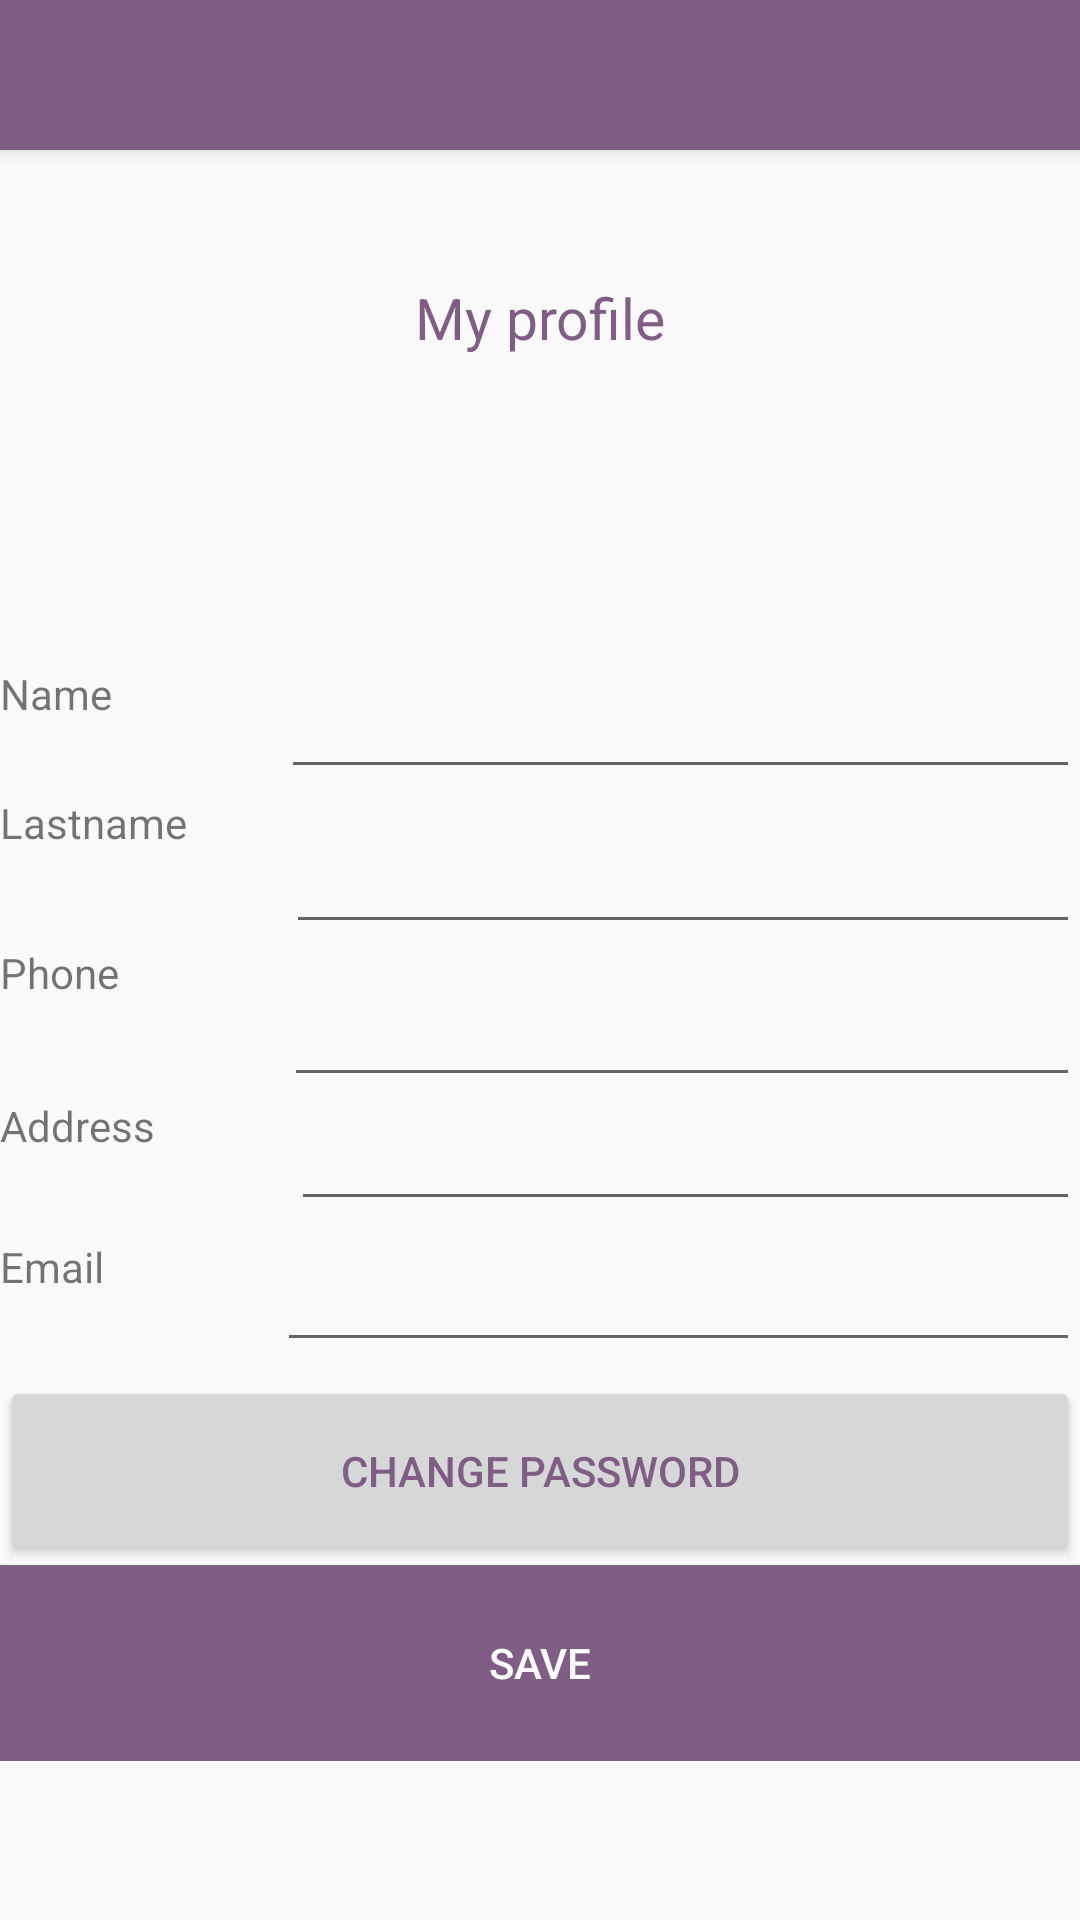

Write the Android layout XML for this screen, with the resource values it uses.
<!-- AndroidManifest.xml: application theme Theme.AppCompat.DayNight.NoActionBar -->
<!-- res/layout/activity_passenger_account.xml -->
<?xml version="1.0" encoding="utf-8"?>
<RelativeLayout xmlns:android="http://schemas.android.com/apk/res/android"
    xmlns:app="http://schemas.android.com/apk/res-auto"
    xmlns:tools="http://schemas.android.com/tools"
    android:id="@+id/drawer_layout"
    android:layout_width="match_parent"
    android:layout_height="match_parent"
    tools:context=".PassengerAccountActivity">



    <include
        android:id="@+id/toolbar"
        layout="@layout/toolbar" />

    <LinearLayout
        android:id="@+id/linearLayout"
        android:layout_width="413dp"
        android:layout_height="587dp"
        android:orientation="vertical"
        tools:ignore="MissingConstraints"
        tools:layout_editor_absoluteX="77dp"
        tools:layout_editor_absoluteY="0dp">

        <TextView
            android:id="@+id/textView42"
            android:layout_width="match_parent"
            android:layout_height="93dp"
            android:text="TextView" />

        <TextView
            android:id="@+id/textView41"
            android:layout_width="match_parent"
            android:layout_height="wrap_content"
            android:text="@string/my_profile"
            android:textAlignment="center"
            android:textColor="#805D84"
            android:textSize="19sp" />

        <ImageView
            android:id="@+id/imageView"
            android:layout_width="match_parent"
            android:layout_height="103dp"
            app:srcCompat="@drawable/login_passenger_icon" />

        <LinearLayout
            android:layout_width="match_parent"
            android:layout_height="43dp"
            android:orientation="horizontal">

            <TextView
                android:id="@+id/textView44"
                android:layout_width="wrap_content"
                android:layout_height="match_parent"
                android:layout_weight="1"
                android:text="@string/name" />

            <EditText
                android:id="@+id/editTextPersonName"
                android:layout_width="wrap_content"
                android:layout_height="wrap_content"
                android:layout_weight="1"
                android:ems="10"
                android:inputType="textPersonName"/>

        </LinearLayout>

        <LinearLayout
            android:layout_width="match_parent"
            android:layout_height="50dp"
            android:orientation="horizontal">

            <TextView
                android:id="@+id/textView46"
                android:layout_width="41dp"
                android:layout_height="match_parent"
                android:layout_weight="1"
                android:text="@string/lastname" />

            <EditText
                android:id="@+id/editTextPersonSurname"
                android:layout_width="wrap_content"
                android:layout_height="match_parent"
                android:layout_weight="1"
                android:ems="10"
                android:inputType="textPersonName"/>
        </LinearLayout>

        <LinearLayout
            android:layout_width="match_parent"
            android:layout_height="51dp"
            android:orientation="horizontal">

            <TextView
                android:id="@+id/textView47"
                android:layout_width="wrap_content"
                android:layout_height="match_parent"
                android:layout_weight="1"
                android:text="@string/phone" />

            <EditText
                android:id="@+id/editTextPersonNumber"
                android:layout_width="wrap_content"
                android:layout_height="match_parent"
                android:layout_weight="1"
                android:ems="10"
                android:inputType="textPersonName"/>
        </LinearLayout>

        <LinearLayout
            android:layout_width="match_parent"
            android:layout_height="47dp"
            android:orientation="horizontal">

            <TextView
                android:id="@+id/textView48"
                android:layout_width="44dp"
                android:layout_height="match_parent"
                android:layout_weight="1"
                android:text="@string/address" />

            <EditText
                android:id="@+id/editTextPersonAddress"
                android:layout_width="wrap_content"
                android:layout_height="wrap_content"
                android:layout_weight="1"
                android:ems="10"
                android:inputType="textPersonName"/>
        </LinearLayout>

        <LinearLayout
            android:layout_width="match_parent"
            android:layout_height="46dp"
            android:orientation="horizontal">

            <TextView
                android:id="@+id/textView49"
                android:layout_width="wrap_content"
                android:layout_height="match_parent"
                android:layout_weight="1"
                android:text="Email"/>

            <EditText
                android:id="@+id/editTextPersonEmail"
                android:layout_width="wrap_content"
                android:layout_height="wrap_content"
                android:layout_weight="1"
                android:ems="10"
                android:inputType="textPersonName"/>
        </LinearLayout>

        <Button
            android:id="@+id/personChangeBtn"
            android:layout_width="match_parent"
            android:layout_height="63dp"
            android:text="@string/change_password"
            android:textColor="#805D84" />

        <Button
            android:id="@+id/personSaveBtn"
            android:layout_width="match_parent"
            android:layout_height="33dp"
            android:layout_weight="1"
            android:background="#805D84"
            android:text="@string/save"
            android:textColor="#FFFFFF" />

    </LinearLayout>











</RelativeLayout>
<!-- res/layout/toolbar.xml (included above) -->
<?xml version="1.0" encoding="utf-8"?>
<androidx.appcompat.widget.Toolbar xmlns:android="http://schemas.android.com/apk/res/android"
    xmlns:app="http://schemas.android.com/apk/res-auto"
    android:layout_width="match_parent"
    android:layout_height="50dp"
    android:background="#805D84"
    android:elevation="4dp"
    android:theme="@style/ThemeOverlay.AppCompat.Dark.ActionBar"
    app:popupTheme="@style/ThemeOverlay.AppCompat.Light">

</androidx.appcompat.widget.Toolbar>
<!-- res/layout/header.xml (included above) -->
<?xml version="1.0" encoding="utf-8"?>
<RelativeLayout xmlns:android="http://schemas.android.com/apk/res/android"
    android:layout_width="match_parent"
    android:layout_height="20dp"
    android:orientation="vertical"
    android:background="#805D84"
    android:gravity="bottom"
    android:padding="20dp">



</RelativeLayout>
<!-- resources referenced by this layout -->
<resources>
  <string name="address">Address</string>
  <string name="change_password">Change password</string>
  <string name="lastname">Lastname</string>
  <string name="my_profile">My profile</string>
  <string name="name">Name</string>
  <string name="phone">Phone</string>
  <string name="save">Save</string>
</resources>
